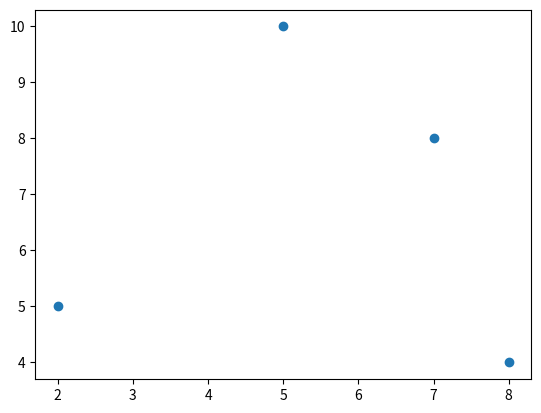

Recreate this plot in Python.
import matplotlib.pyplot as plt
import numpy as np
xpoints=[5,2,7,8]
ypoints=[10,5,8,4]

plt.plot(xpoints,ypoints,'o')
plt.show()
